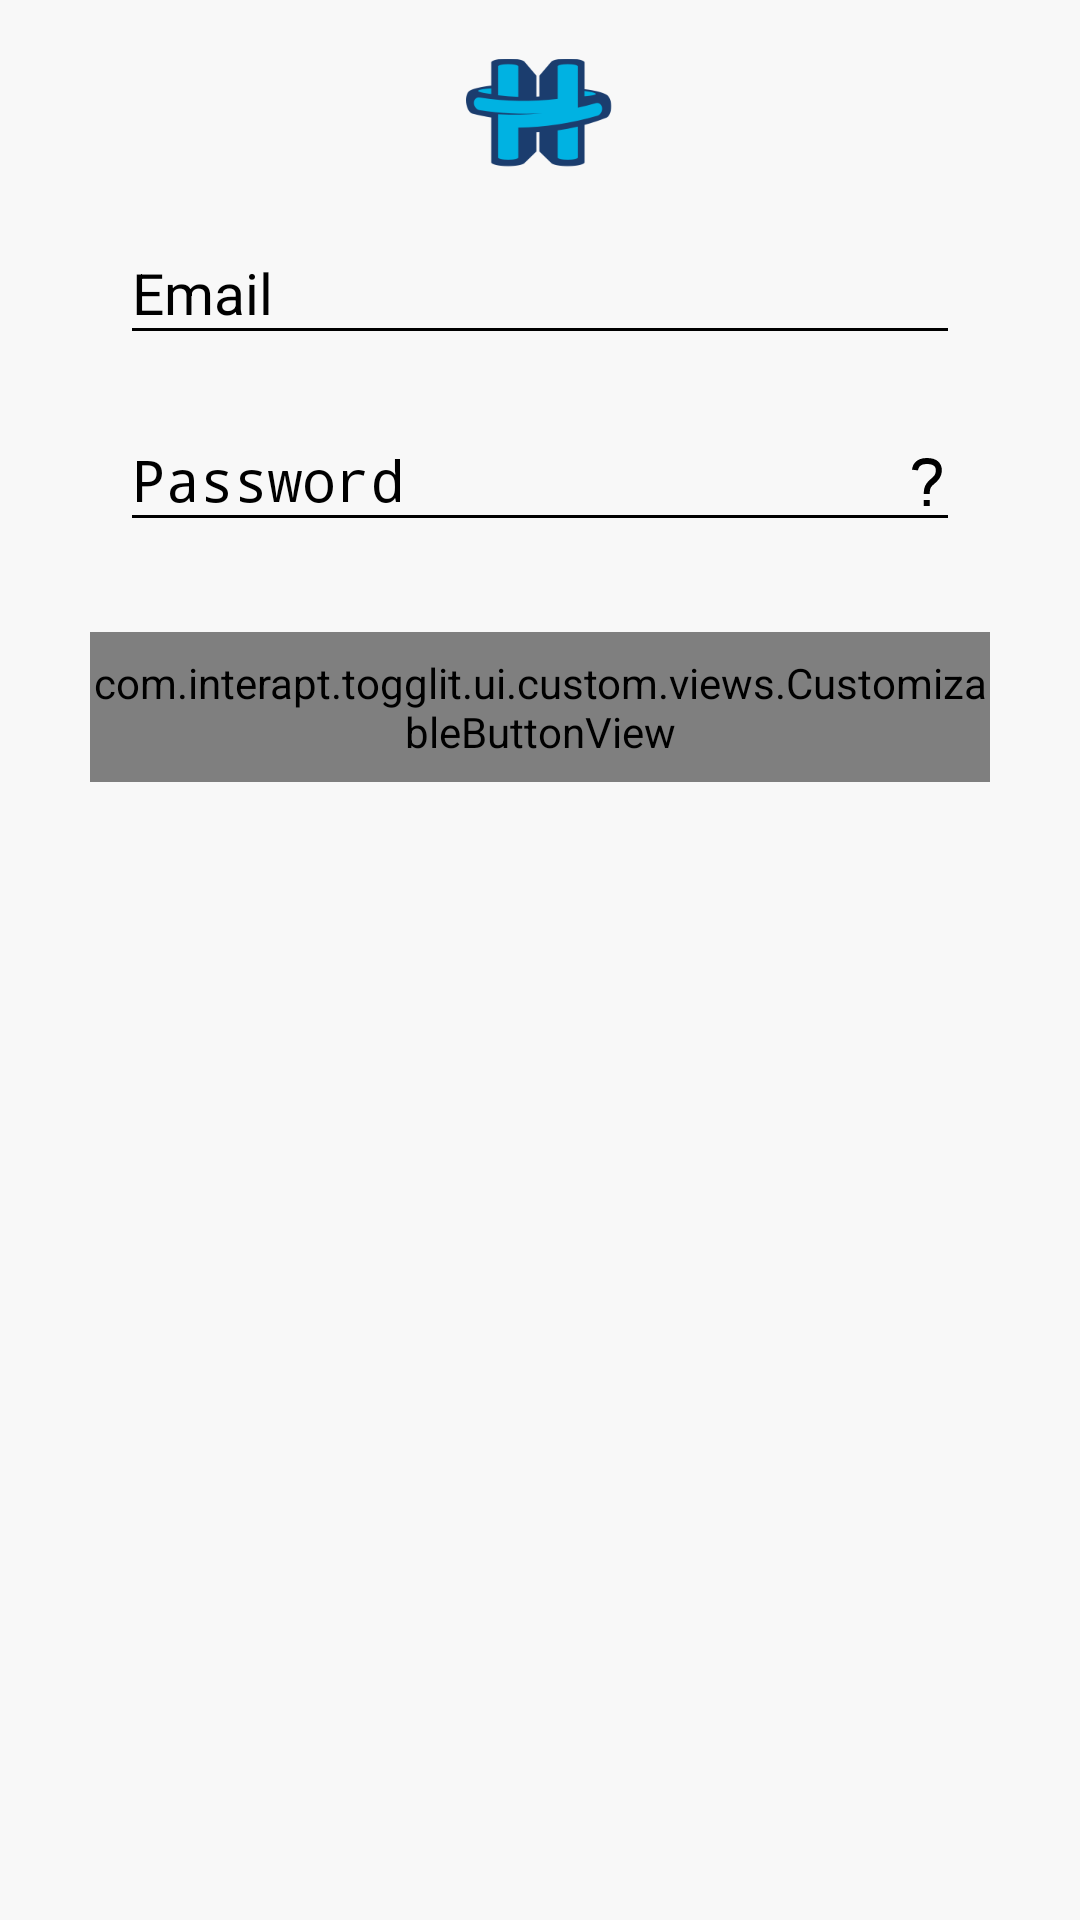

Android layout source for this screen:
<!-- AndroidManifest.xml: application theme AppTheme -->
<!-- res/layout/content_log_in.xml -->
<?xml version="1.0" encoding="utf-8"?>
<LinearLayout xmlns:android="http://schemas.android.com/apk/res/android"
    xmlns:app="http://schemas.android.com/apk/res-auto"
    android:id="@+id/log_in_activity_container"
    android:layout_width="match_parent"
    android:layout_height="match_parent"
    android:background="@color/colorBackground"
    android:orientation="vertical"
    app:layout_behavior="@string/appbar_scrolling_view_behavior">

    <LinearLayout
        android:layout_width="match_parent"
        android:layout_height="wrap_content"
        android:layout_gravity="center_horizontal"
        android:gravity="center_horizontal"
        android:orientation="vertical">

        <ImageView
            android:layout_marginTop="19dp"
            android:id="@+id/log_in_img_logo"
            android:layout_width="49dp"
            android:layout_height="37dp"
            android:layout_gravity="center_horizontal"
            android:src="@drawable/hug_h_logo" />
    </LinearLayout>


    <LinearLayout
        android:id="@+id/items_container"
        android:layout_width="match_parent"
        android:layout_height="wrap_content"
        android:orientation="vertical"
        android:paddingBottom="10dp">

        <android.support.design.widget.TextInputLayout
            android:id="@+id/email_wrapper"
            android:layout_width="match_parent"
            android:layout_height="wrap_content"
            android:layout_marginLeft="40dp"
            android:layout_marginRight="40dp"
            android:layout_marginTop="5dp"
            android:textColorHint="@color/colorPrimaryDark"
            app:hintTextAppearance="@style/TextAppearence.App.TextInputLayout">

            <EditText
                android:id="@+id/et_email"
                style="@style/textAppearanceRobotoLight"
                android:layout_width="match_parent"
                android:layout_height="wrap_content"
                android:hint="@string/txt_input_layout_hint_email"
                android:imeOptions="actionNext"
                android:inputType="textEmailAddress" />

        </android.support.design.widget.TextInputLayout>


        <android.support.design.widget.TextInputLayout
            android:id="@+id/password_wrapper"
            android:layout_width="match_parent"
            android:layout_height="wrap_content"
            android:layout_marginLeft="40dp"
            android:layout_marginRight="40dp"
            android:layout_marginTop="5dp"
            android:textColorHint="@color/colorPrimaryDark"
            app:hintTextAppearance="@style/TextAppearence.App.TextInputLayout"
            app:passwordToggleEnabled="false">

            <android.support.design.widget.TextInputEditText
                android:id="@+id/et_password"
                style="@style/textAppearanceRobotoLight"
                android:layout_width="match_parent"
                android:layout_height="wrap_content"
                android:layout_gravity="center_vertical"
                android:adjustViewBounds="true"
                android:drawablePadding="5dp"
                android:drawableRight="@drawable/ic_question_mark"
                android:gravity="center_vertical"
                android:hint="@string/txt_input_layout_hint_password"
                android:imeOptions="actionSend"
                android:inputType="textPassword" />

        </android.support.design.widget.TextInputLayout>


        <com.interapt.togglit.ui.custom.views.CustomizableButtonView
            android:id="@+id/button_log_in_action"
            android:layout_width="300dp"
            android:layout_height="50dp"
            android:layout_gravity="center_horizontal"
            android:layout_marginTop="30dp"
            android:elevation="0dp"
            android:enabled="false"
            android:stateListAnimator="@null"
            android:text="@string/txt_login_button"

            android:textAppearance="@style/TextAppearance.FontPath.Roboto.Regular"
            android:textColor="@drawable/button_text_state"
            android:textSize="21sp"
            android:theme="@style/accountButton" />

    </LinearLayout>


</LinearLayout>
<!-- resources referenced by this layout -->
<resources>
  <color name="colorBackground">#f8f8f8</color>
  <color name="colorPrimaryDark">#000000</color>
  <!-- drawable button_text_state (drawable) -->
  <?xml version="1.0" encoding="utf-8"?>
  <selector xmlns:android="http://schemas.android.com/apk/res/android">
      
      <item android:state_enabled="false"
          android:color="@color/colorAccentWhite"/>
  
      
      <item android:color="@color/colorAccentWhite"/>
  </selector>
  <string name="txt_input_layout_hint_email">Email</string>
  <string name="txt_input_layout_hint_password">Password</string>
  <string name="txt_login_button">Log in</string>
  <style name="TextAppearance.FontPath.Roboto.Regular" parent="android:TextAppearance">
          <item name="fontPath">fonts/Roboto-Regular.ttf</item>
      </style>
  <style name="TextAppearence.App.TextInputLayout" parent="@android:style/TextAppearance">
          <item name="android:textColor">@color/tv_color_black</item>
      </style>
  <style name="accountButton" parent="AppTheme">
          <item name="colorButtonNormal">@drawable/button_color_state</item>
          <item name="android:buttonStyle">@style/AppButtonStyleDarkGreen</item>
      </style>
  <style name="textAppearanceRobotoLight">
          <item name="android:textAppearance">@style/TextAppearance.FontPath.Roboto.Light</item>
          <item name="android:textColor">@color/tv_color_black</item>
          <item name="android:textSize">19sp</item>
      </style>
  <color name="colorAccentWhite">#FFFFFF</color>
  <color name="tv_color_black">#000000</color>
  <!-- drawable button_color_state (drawable) -->
  <?xml version="1.0" encoding="utf-8"?>
  <selector xmlns:android="http://schemas.android.com/apk/res/android">
      
      <item android:state_enabled="false"
          android:color="#dfdfdf"/>
  
      
      <item android:color="@color/colorPrimaryDark"/>
  </selector>
  <style name="AppButtonStyleDarkGreen" parent="Widget.AppCompat.Button">
          <item name="android:textColor">@drawable/button_text_state</item>
          <item name="android:background">@drawable/button_bg_rounded_corners_dark_green</item>
  
      </style>
  <style name="TextAppearance.FontPath.Roboto.Light" parent="android:TextAppearance">
          <item name="fontPath">fonts/Roboto-Light.ttf</item>
      </style>
  <color name="colorPrimary">#00b2e2</color>
  <style name="DrawerArrowStyle" parent="Widget.AppCompat.DrawerArrowToggle">
          <item name="spinBars">true</item>
          <item name="color">@color/colorPrimary</item>
      </style>
  <style name="MyMenuTextAppearance" parent="android:TextAppearance.Holo.Widget.ActionBar.Menu">
          <item name="android:textAllCaps">false</item>
          <item name="android:textSize">15sp</item>
  
      </style>
  <style name="AppCompatAlertDialogStyle" parent="Theme.AppCompat.Light.Dialog.Alert">
          <item name="colorAccent">#5fa3d0</item>
          <item name="android:textColorPrimary">@android:color/black</item>
          <item name="android:background">@color/colorPrimary</item>
      </style>
  <!-- drawable button_bg_rounded_corners_dark_green (drawable) -->
  <?xml version="1.0" encoding="utf-8"?>
  <selector xmlns:android="http://schemas.android.com/apk/res/android">
      <item android:state_enabled="true">
          <shape android:shape="rectangle">
              <solid android:color="@color/colorDarkBlueButton" />
              
              <corners android:radius="25dp" />
          </shape>
      </item>
      <item android:state_enabled="false">
          <shape android:shape="rectangle">
              <solid android:color="@color/colorPrimaryBlue"/>
              
              <corners android:radius="25dp" />
          </shape>
      </item>
  </selector>
  <color name="colorDarkBlueButton">#00b2e2</color>
  <color name="colorPrimaryBlue">#00b2e2</color>
</resources>
